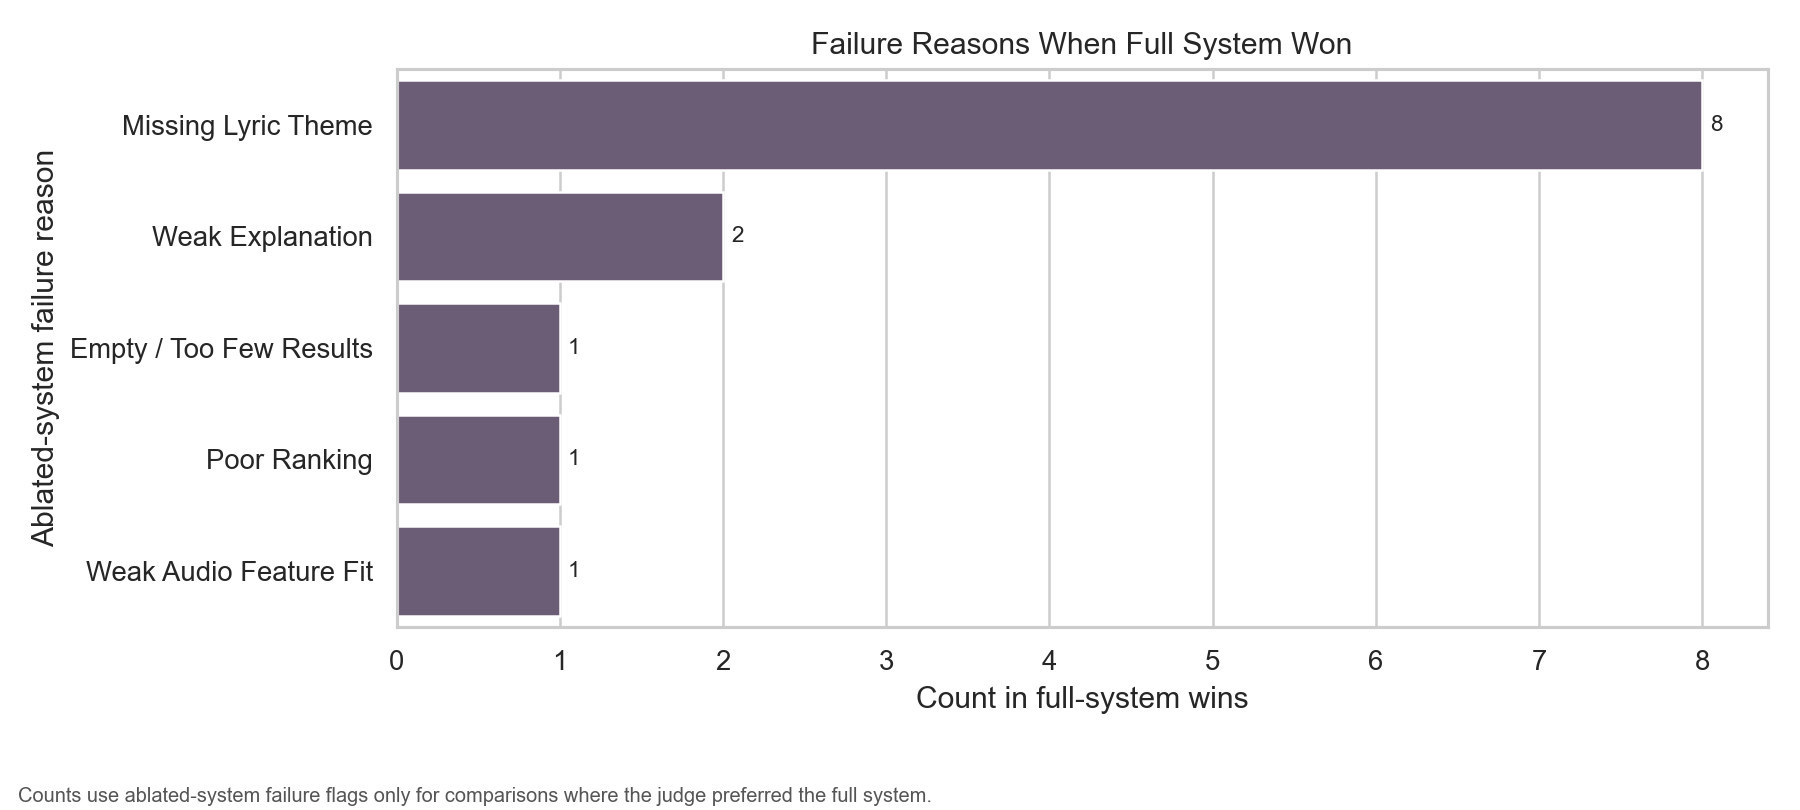

The data file committed next to this chart (first rows):
Component, component, Failure Reason, failure_reason, Count, Global Count
Lyric RAG, lyric_retrieval, Missing Lyric Theme, missing_lyric_theme, 8, 8
Lyric RAG, lyric_retrieval, Weak Explanation, weak_explanation, 1, 2
Critic / Revision, critic_revision, Weak Explanation, weak_explanation, 1, 2
Lyric RAG, lyric_retrieval, Empty / Too Few Results, empty_or_too_few_results, 1, 1
Critic / Revision, critic_revision, Poor Ranking, poor_ranking, 1, 1
Lyric RAG, lyric_retrieval, Weak Audio Feature Fit, weak_audio_feature_fit, 1, 1
